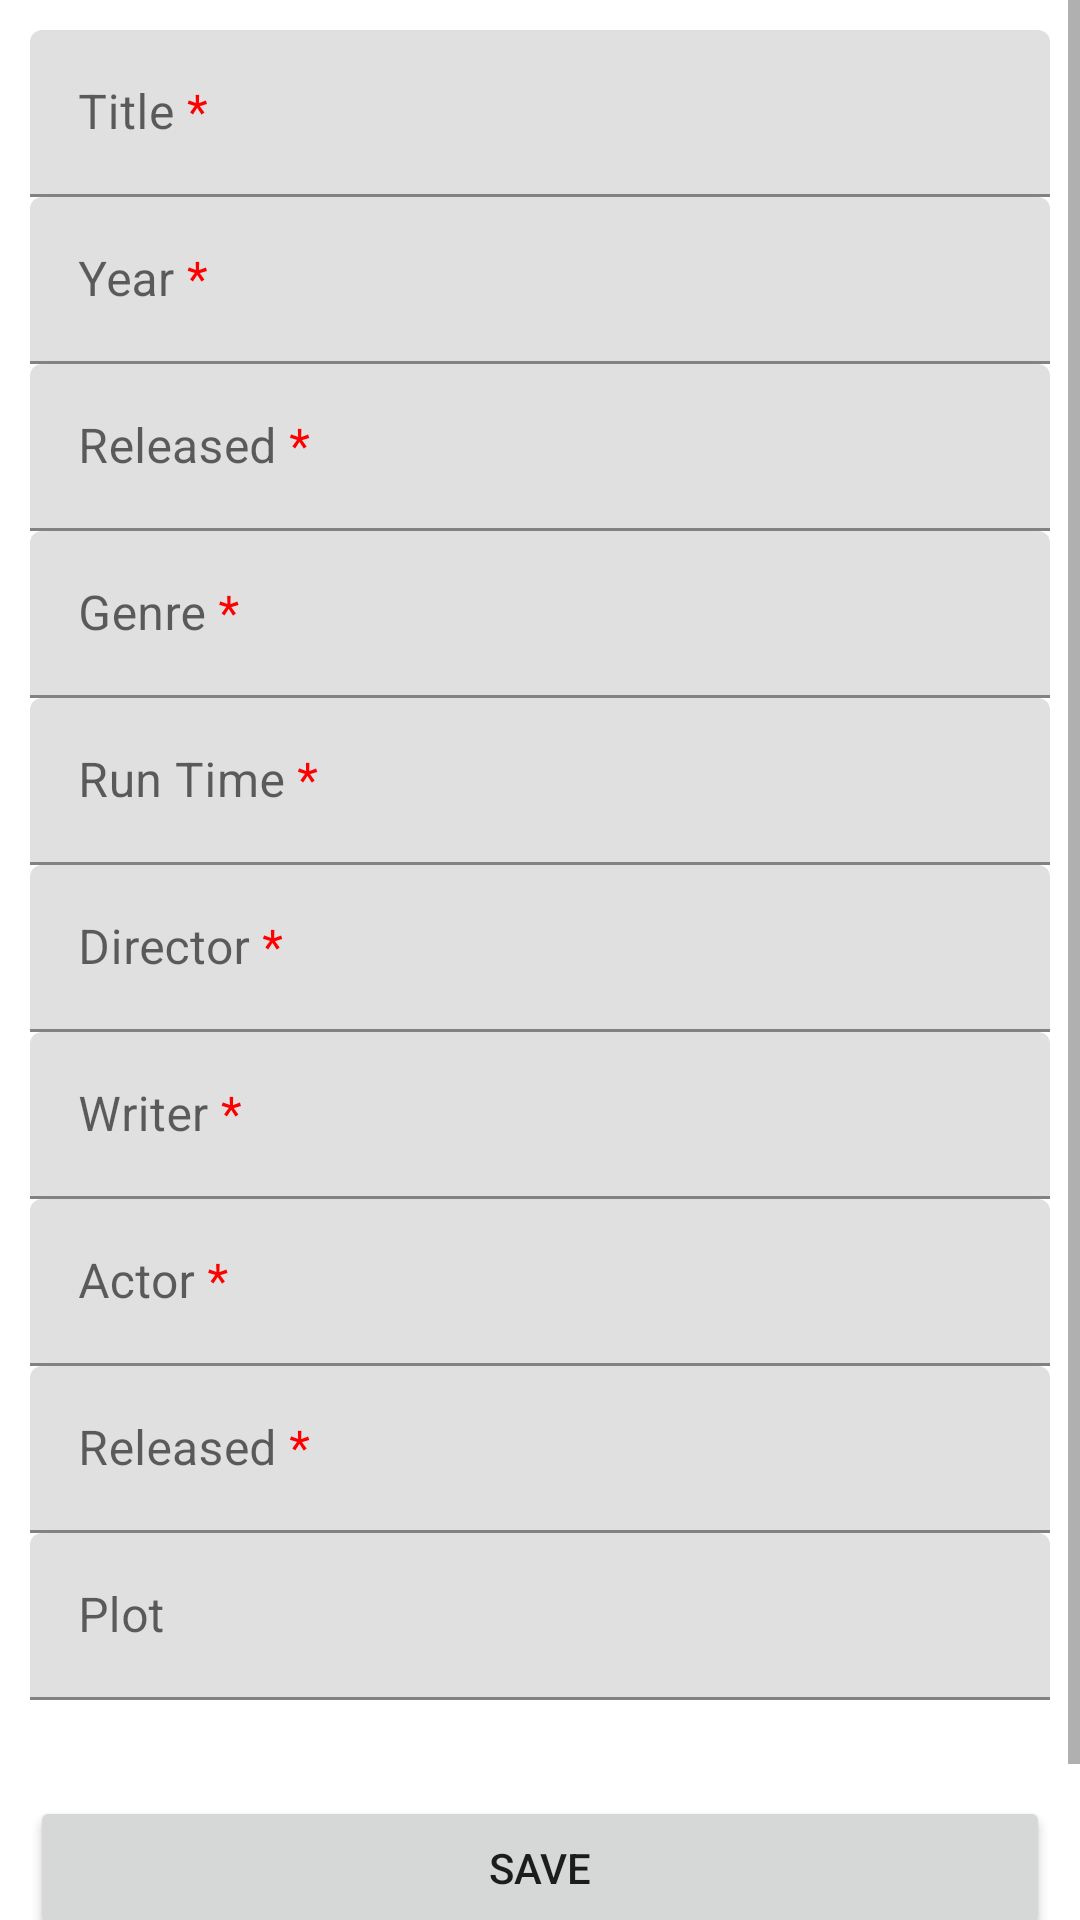

Write the Android layout XML for this screen, with the resource values it uses.
<!-- AndroidManifest.xml: application theme Theme.Coursework2022 -->
<!-- res/layout/fragment_add_movie_.xml -->
<?xml version="1.0" encoding="utf-8"?>
<FrameLayout xmlns:android="http://schemas.android.com/apk/res/android"
    xmlns:tools="http://schemas.android.com/tools"
    android:layout_width="match_parent"
    android:layout_height="match_parent"
    xmlns:app="http://schemas.android.com/apk/res-auto"
    tools:context=".AddMovie_Fragment">



    <ScrollView
        android:layout_width="match_parent"
        android:layout_height="match_parent"
       >

        <androidx.constraintlayout.widget.ConstraintLayout
            android:layout_width="match_parent"
            android:layout_height="wrap_content"
            android:layout_margin="10dp">

            <com.google.android.material.textfield.TextInputLayout
                android:id="@+id/movie_title_label"
                android:layout_width="0dp"
                android:layout_height="wrap_content"
                android:layout_marginTop="@dimen/margin"
                android:hint="@string/movie_name_req"
                app:layout_constraintEnd_toEndOf="parent"
                app:layout_constraintStart_toStartOf="parent"
                app:layout_constraintTop_toTopOf="parent">

                <com.google.android.material.textfield.TextInputEditText
                    android:id="@+id/movie_title"
                    android:layout_width="match_parent"
                    android:layout_height="match_parent"
                    android:inputType="textAutoComplete|textCapWords"
                    android:singleLine="true" />
            </com.google.android.material.textfield.TextInputLayout>

            <com.google.android.material.textfield.TextInputLayout
                android:id="@+id/movie_year_label"
                android:layout_width="0dp"
                android:layout_height="wrap_content"
                android:layout_marginTop="@dimen/margin"
                android:hint="@string/movie_year_req"
                app:layout_constraintEnd_toEndOf="parent"
                app:layout_constraintStart_toStartOf="parent"
                app:layout_constraintTop_toBottomOf="@+id/movie_title_label"
                >

                <com.google.android.material.textfield.TextInputEditText
                    android:id="@+id/movie_year"
                    android:layout_width="match_parent"
                    android:layout_height="match_parent"
                    android:inputType="numberDecimal"
                    android:singleLine="true" />
            </com.google.android.material.textfield.TextInputLayout>

            <com.google.android.material.textfield.TextInputLayout
                android:id="@+id/movie_released_label"
                android:layout_width="0dp"
                android:layout_height="wrap_content"
                android:layout_marginTop="@dimen/margin"
                android:hint="@string/movie_released_req"
                app:layout_constraintEnd_toEndOf="parent"
                app:layout_constraintStart_toStartOf="parent"
                app:layout_constraintTop_toBottomOf="@+id/movie_year_label"
                >

                <com.google.android.material.textfield.TextInputEditText
                    android:id="@+id/movie_released"
                    android:layout_width="match_parent"
                    android:layout_height="match_parent"
                    android:singleLine="true" />
            </com.google.android.material.textfield.TextInputLayout>


            <com.google.android.material.textfield.TextInputLayout
                android:id="@+id/movie_genre_label"
                android:layout_width="0dp"
                android:layout_height="wrap_content"
                android:layout_marginTop="@dimen/margin"
                android:hint="@string/movie_genre_req"
                app:layout_constraintEnd_toEndOf="parent"
                app:layout_constraintStart_toStartOf="parent"
                app:layout_constraintTop_toBottomOf="@+id/movie_released_label"
                >

                <com.google.android.material.textfield.TextInputEditText
                    android:id="@+id/movie_genre"
                    android:layout_width="match_parent"
                    android:layout_height="match_parent"
                    android:singleLine="true" />
            </com.google.android.material.textfield.TextInputLayout>

            <com.google.android.material.textfield.TextInputLayout
                android:id="@+id/movie_runtime_label"
                android:layout_width="0dp"
                android:layout_height="wrap_content"
                android:layout_marginTop="@dimen/margin"
                android:hint="@string/movie_runtime_req"
                app:layout_constraintEnd_toEndOf="parent"
                app:layout_constraintStart_toStartOf="parent"
                app:layout_constraintTop_toBottomOf="@+id/movie_genre_label"
                >

                <com.google.android.material.textfield.TextInputEditText
                    android:id="@+id/movie_runtime"
                    android:layout_width="match_parent"
                    android:layout_height="match_parent"
                    android:singleLine="true" />
            </com.google.android.material.textfield.TextInputLayout>

            <com.google.android.material.textfield.TextInputLayout
                android:id="@+id/movie_director_label"
                android:layout_width="0dp"
                android:layout_height="wrap_content"
                android:layout_marginTop="@dimen/margin"
                android:hint="@string/movie_director_req"
                app:layout_constraintEnd_toEndOf="parent"
                app:layout_constraintStart_toStartOf="parent"
                app:layout_constraintTop_toBottomOf="@+id/movie_runtime_label"
                >

                <com.google.android.material.textfield.TextInputEditText
                    android:id="@+id/movie_director"
                    android:layout_width="match_parent"
                    android:layout_height="match_parent"
                    android:singleLine="true" />
            </com.google.android.material.textfield.TextInputLayout>

            <com.google.android.material.textfield.TextInputLayout
                android:id="@+id/movie_writer_label"
                android:layout_width="0dp"
                android:layout_height="wrap_content"
                android:layout_marginTop="@dimen/margin"
                android:hint="@string/movie_writer_req"
                app:layout_constraintEnd_toEndOf="parent"
                app:layout_constraintStart_toStartOf="parent"
                app:layout_constraintTop_toBottomOf="@+id/movie_director_label"
                >

                <com.google.android.material.textfield.TextInputEditText
                    android:id="@+id/movie_writer"
                    android:layout_width="match_parent"
                    android:layout_height="match_parent"
                    android:singleLine="true" />
            </com.google.android.material.textfield.TextInputLayout>

            <com.google.android.material.textfield.TextInputLayout
                android:id="@+id/movie_actor_label"
                android:layout_width="0dp"
                android:layout_height="wrap_content"
                android:layout_marginTop="@dimen/margin"
                android:hint="@string/movie_actor_req"
                app:layout_constraintEnd_toEndOf="parent"
                app:layout_constraintStart_toStartOf="parent"
                app:layout_constraintTop_toBottomOf="@+id/movie_writer_label"
                >

                <com.google.android.material.textfield.TextInputEditText
                    android:id="@+id/movie_actor"
                    android:layout_width="match_parent"
                    android:layout_height="match_parent"
                    android:singleLine="true" />
            </com.google.android.material.textfield.TextInputLayout>

            <com.google.android.material.textfield.TextInputLayout
                android:id="@+id/movie_rate_label"
                android:layout_width="0dp"
                android:layout_height="wrap_content"
                android:layout_marginTop="@dimen/margin"
                android:hint="@string/movie_rate_req"
                app:layout_constraintBottom_toTopOf="@+id/movie_plot_label"
                app:layout_constraintEnd_toEndOf="parent"
                app:layout_constraintStart_toStartOf="parent"
                app:layout_constraintTop_toBottomOf="@+id/movie_actor_label">

                <com.google.android.material.textfield.TextInputEditText
                    android:id="@+id/movie_rate"
                    android:layout_width="match_parent"
                    android:layout_height="match_parent"
                    android:singleLine="true" />
            </com.google.android.material.textfield.TextInputLayout>
            <com.google.android.material.textfield.TextInputLayout
                android:id="@+id/movie_plot_label"
                android:layout_width="0dp"
                android:layout_height="wrap_content"
                android:layout_marginTop="@dimen/margin"
                android:hint="Plot"
                app:layout_constraintBottom_toTopOf="@+id/save_action"
                app:layout_constraintEnd_toEndOf="parent"
                app:layout_constraintStart_toStartOf="parent"
                app:layout_constraintTop_toBottomOf="@+id/movie_rate_label">

                <com.google.android.material.textfield.TextInputEditText
                    android:id="@+id/movie_plot"
                    android:layout_width="match_parent"
                    android:layout_height="match_parent"
                    android:singleLine="true" />
            </com.google.android.material.textfield.TextInputLayout>

            <Button
                android:id="@+id/save_action"
                android:layout_width="0dp"
                android:layout_height="wrap_content"
                android:layout_marginTop="32dp"
                android:layout_marginBottom="32dp"
                android:text="@string/save"
                app:layout_constraintEnd_toEndOf="parent"
                app:layout_constraintStart_toStartOf="parent"
                app:layout_constraintTop_toBottomOf="@+id/movie_plot_label" />

            <Space
                android:layout_width="match_parent"
                android:layout_height="50dp"
                app:layout_constraintEnd_toEndOf="parent"
                app:layout_constraintStart_toStartOf="parent"
                app:layout_constraintTop_toBottomOf="@+id/save_action"
                />

        </androidx.constraintlayout.widget.ConstraintLayout>
    </ScrollView>

</FrameLayout>
<!-- resources referenced by this layout -->
<resources>
  <string name="movie_actor_req">Actor <font color="#FF0000">*</font></string>
  <string name="movie_director_req">Director <font color="#FF0000">*</font></string>
  <string name="movie_genre_req">Genre <font color="#FF0000">*</font></string>
  <string name="movie_name_req">Title <font color="#FF0000">*</font></string>
  <string name="movie_rate_req">Released <font color="#FF0000">*</font></string>
  <string name="movie_released_req">Released <font color="#FF0000">*</font></string>
  <string name="movie_runtime_req">Run Time <font color="#FF0000">*</font></string>
  <string name="movie_writer_req">Writer <font color="#FF0000">*</font></string>
  <string name="movie_year_req">Year <font color="#FF0000">*</font></string>
  <string name="save">save</string>
  <style name="Theme.Coursework2022" parent="Theme.MaterialComponents.DayNight.DarkActionBar">
          
          <item name="colorPrimary">@color/pink</item>
          <item name="colorPrimaryVariant">@color/pink</item>
          <item name="colorOnPrimary">@color/white</item>
          
          <item name="colorSecondary">@color/purple_700</item>
          <item name="colorSecondaryVariant">@color/purple_700</item>
          <item name="colorOnSecondary">@color/black</item>
          
          <item name="android:statusBarColor" tools:targetApi="l">?attr/colorPrimaryVariant</item>
          
      </style>
  <color name="pink">#C60C7B</color>
  <color name="white">#FFFFFFFF</color>
  <color name="purple_700">#FF3700B3</color>
  <color name="black">#FF000000</color>
</resources>
